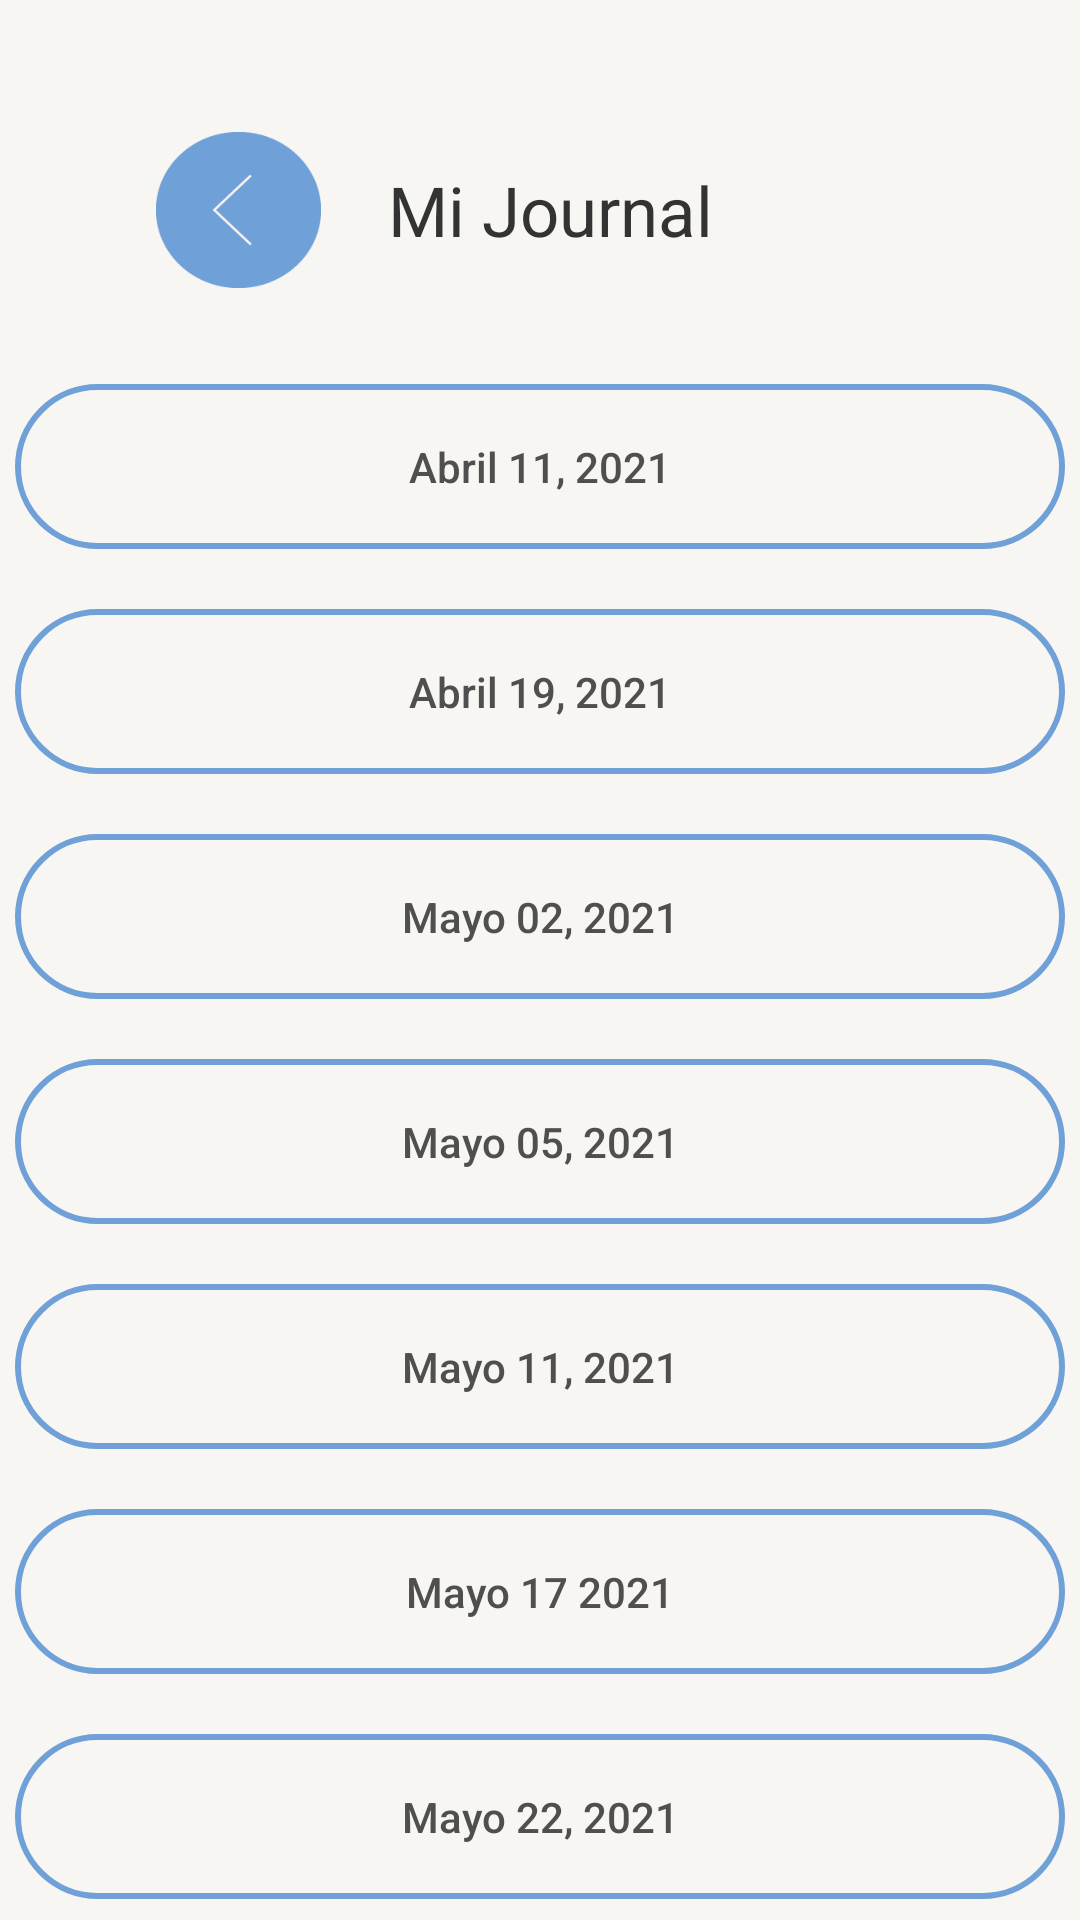

Produce the Android XML layout that renders to this screen, including the resource entries it uses.
<!-- AndroidManifest.xml: application theme Theme.ProyectoFinal_TheDot -->
<!-- res/layout/activity_dias.xml -->
<?xml version="1.0" encoding="utf-8"?>
<LinearLayout xmlns:android="http://schemas.android.com/apk/res/android"
    xmlns:app="http://schemas.android.com/apk/res-auto"
    xmlns:tools="http://schemas.android.com/tools"
    android:layout_width="match_parent"
    android:layout_height="match_parent"
    android:background="@color/blanco"
    android:orientation="vertical"
    tools:context=".ui.ui.ActivityDias">

    <LinearLayout
        android:layout_width="match_parent"
        android:layout_height="100dp"
        android:layout_marginTop="20dp"
        android:layout_marginBottom="8dp"
        android:orientation="horizontal">


        <ImageButton
            android:id="@+id/btnRegresar"
            android:layout_width="55dp"
            android:layout_height="52dp"
            android:layout_gravity="center"
            android:layout_marginLeft="52dp"
            android:background="@drawable/regresar_xxxdpi_06" />

        <TextView
            android:layout_width="match_parent"
            android:layout_height="wrap_content"
            android:layout_gravity="center"
            android:layout_marginRight="100dp"
            android:text="@string/journal"
            android:textAlignment="center"
            android:textColor="@color/gris_oscuro"
            android:textSize="23sp" />

        z</LinearLayout>

    <android.widget.Button
        android:layout_marginBottom="20dp"
        android:layout_width="350dp"
        android:layout_height="55dp"
        android:layout_gravity="center"
        android:textAllCaps="false"
        android:background="@drawable/borde_boton"
        android:text="Abril 11, 2021"
        android:textColor="@color/gris" />
    <android.widget.Button
        android:layout_marginBottom="20dp"
        android:layout_width="350dp"
        android:layout_height="55dp"
        android:layout_gravity="center"
        android:textAllCaps="false"
        android:background="@drawable/borde_boton"
        android:text="Abril 19, 2021"
        android:textColor="@color/gris" />
    <android.widget.Button
        android:layout_marginBottom="20dp"
        android:layout_width="350dp"
        android:layout_height="55dp"
        android:layout_gravity="center"
        android:textAllCaps="false"
        android:background="@drawable/borde_boton"
        android:text="Mayo 02, 2021"
        android:textColor="@color/gris" />
    <android.widget.Button
        android:layout_marginBottom="20dp"
        android:layout_width="350dp"
        android:layout_height="55dp"
        android:layout_gravity="center"
        android:textAllCaps="false"
        android:background="@drawable/borde_boton"
        android:text="Mayo 05, 2021"
        android:textColor="@color/gris" />
    <android.widget.Button
        android:layout_marginBottom="20dp"
        android:layout_width="350dp"
        android:layout_height="55dp"
        android:layout_gravity="center"
        android:textAllCaps="false"
        android:background="@drawable/borde_boton"
        android:text="Mayo 11, 2021"
        android:textColor="@color/gris" />
    <android.widget.Button
        android:layout_marginBottom="20dp"
        android:layout_width="350dp"
        android:layout_height="55dp"
        android:layout_gravity="center"
        android:textAllCaps="false"
        android:background="@drawable/borde_boton"
        android:text="Mayo 17 2021"
        android:textColor="@color/gris" />
    <android.widget.Button
        android:layout_marginBottom="20dp"
        android:layout_width="350dp"
        android:layout_height="55dp"
        android:layout_gravity="center"
        android:textAllCaps="false"
        android:background="@drawable/borde_boton"
        android:text="Mayo 22, 2021"
        android:textColor="@color/gris" />


    <ImageButton
        android:layout_width="25dp"
        android:layout_height="25dp"
        android:layout_gravity="center_horizontal"
        android:background="@drawable/signo__01" />

</LinearLayout>
<!-- resources referenced by this layout -->
<resources>
  <color name="blanco">#F7F6F2</color>
  <color name="gris">#504F4F</color>
  <color name="gris_oscuro">#343333</color>
  <!-- drawable borde_boton (drawable) -->
  <?xml version="1.0" encoding="utf-8"?>
  <shape xmlns:android="http://schemas.android.com/apk/res/android"
      android:shape="rectangle">
      <corners android:radius="50dp"/>
      <stroke android:width="2dp"
          android:color="@color/azul"/>
  </shape>
  <!-- drawable regresar_xxxdpi_06: png bitmap (drawable, 1397 bytes) -->
  <string name="journal">Mi Journal</string>
  <style name="Theme.ProyectoFinal_TheDot" parent="Theme.MaterialComponents.DayNight.DarkActionBar">
          
          <item name="colorPrimary">@color/purple_500</item>
          <item name="colorPrimaryVariant">@color/purple_700</item>
          <item name="colorOnPrimary">@color/white</item>
          
          <item name="colorSecondary">@color/azul</item>
          <item name="colorSecondaryVariant">@color/teal_700</item>
          <item name="colorOnSecondary">@color/black</item>
          
          <item name="android:statusBarColor" tools:targetApi="l">?attr/colorPrimaryVariant</item>
          
      </style>
  <color name="azul">#6FA0D8</color>
  <color name="purple_500">#FF6200EE</color>
  <color name="purple_700">#FF3700B3</color>
  <color name="white">#FFFFFFFF</color>
  <color name="teal_700">#FF018786</color>
  <color name="black">#FF000000</color>
</resources>
